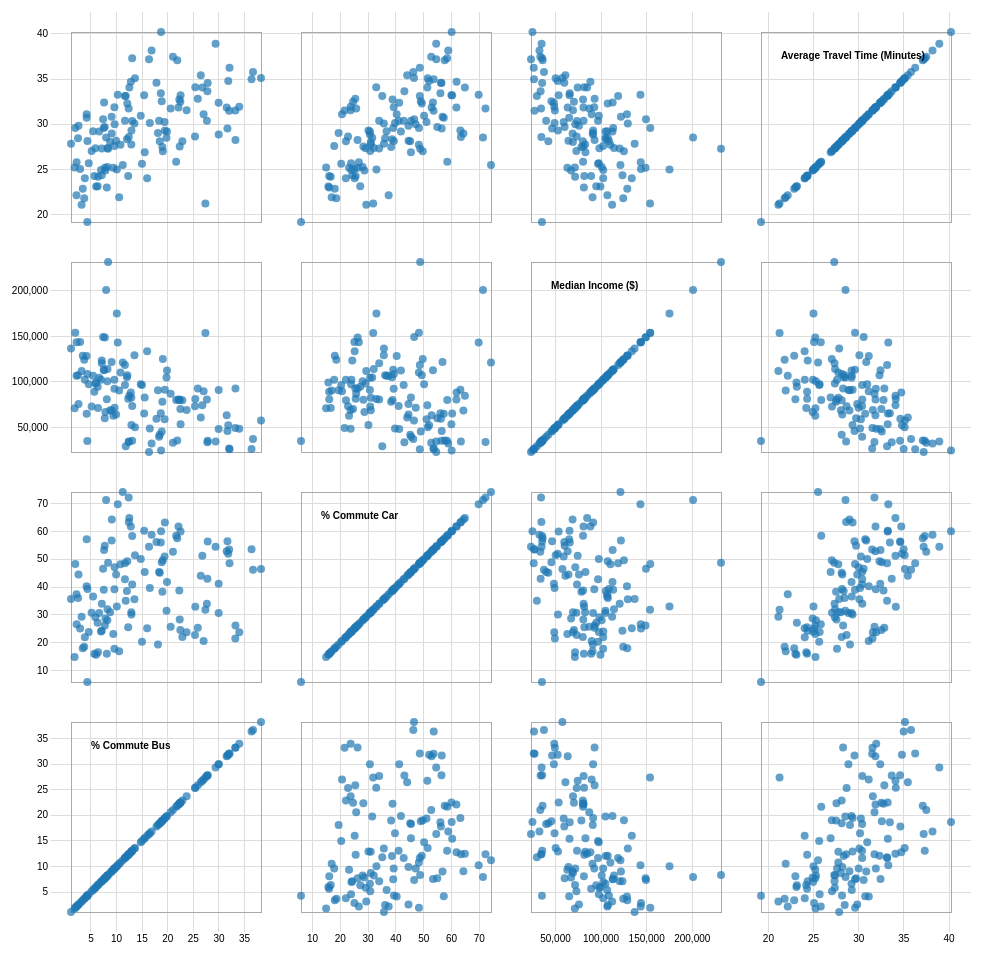
D3 v3 page, settled after 480 driven frames (8 s of simulated time); the page loaded 1 data file(s).



var width = 960,
    size = 230,
    padding = 40;

var x = d3.scale.linear()
    .range([padding / 2, size - padding / 2]);

var y = d3.scale.linear()
    .range([size - padding / 2, padding / 2]);

var xAxis = d3.svg.axis()
    .scale(x)
    .orient("bottom")
    .ticks(6);

var yAxis = d3.svg.axis()
    .scale(y)
    .orient("left")
    .ticks(6);

var color = d3.scale.category10();

d3.csv("travel.csv", function(d) {
    return {
      name: d["name"],
      "Average Travel Time (Minutes)": +d["AVG_TRAVEL_TIME"],
      "Median Income ($)": +d["Median_Income"],
      "% Commute Car": +d["P_Car"],
      "% Commute Bus": +d["P_BUS"]
    };
  }, function(error, data) {
    
  if (error) throw error;

  var domainByTrait = {},
      traits = d3.keys(data[0]).filter(function(d) { return d !== "name"; }),
      n = traits.length;

  traits.forEach(function(trait) {
    domainByTrait[trait] = d3.extent(data, function(d) { return d[trait]; });
  });
  
  console.log(domainByTrait)

  xAxis.tickSize(size * n);
  yAxis.tickSize(-size * n);

  var brush = d3.svg.brush()
      .x(x)
      .y(y)
      .on("brushstart", brushstart)
      .on("brush", brushmove)
      .on("brushend", brushend);

  var svg = d3.select("body").append("svg")
      .attr("width", size * n + padding)
      .attr("height", size * n + padding)
    .append("g")
      .attr("transform", "translate(" + padding + "," + padding / 2 + ")");

  svg.selectAll(".x.axis")
      .data(traits)
    .enter().append("g")
      .attr("class", "x axis")
      .attr("transform", function(d, i) { return "translate(" + (n - i - 1) * size + ",0)"; })
      .each(function(d) { x.domain(domainByTrait[d]); d3.select(this).call(xAxis); });

  svg.selectAll(".y.axis")
      .data(traits)
    .enter().append("g")
      .attr("class", "y axis")
      .attr("transform", function(d, i) { return "translate(0," + i * size + ")"; })
      .each(function(d) { y.domain(domainByTrait[d]); d3.select(this).call(yAxis); });
	

  var cell = svg.selectAll(".cell")
      .data(cross(traits, traits))
    .enter().append("g")
      .attr("class", "cell")
      .attr("transform", function(d) { return "translate(" + (n - d.i - 1) * size + "," + d.j * size + ")"; })
      .each(plot);

  // Titles for the diagonal.
  cell.filter(function(d) { return d.i === d.j; }).append("text")
      .attr("x", padding)
      .attr("y", padding)
      .attr("dy", ".71em")
      .text(function(d) { return d.x; });

  cell.call(brush);

  function plot(p) {
    var cell = d3.select(this);

    x.domain(domainByTrait[p.x]);
    y.domain(domainByTrait[p.y]);

    cell.append("rect")
        .attr("class", "frame")
        .attr("x", padding / 2)
        .attr("y", padding / 2)
        .attr("width", size - padding)
        .attr("height", size - padding);

    cell.selectAll("circle")
        .data(data)
      .enter().append("circle")
        .attr("cx", function(d) { return x(d[p.x]); })
        .attr("cy", function(d) { return y(d[p.y]); })
        .attr("r", 4)
        .style("fill", function(d) { return color(d.name); });
  }

  var brushCell;

  // Clear the previously-active brush, if any.
  function brushstart(p) {
    if (brushCell !== this) {
      d3.select(brushCell).call(brush.clear());
      x.domain(domainByTrait[p.x]);
      y.domain(domainByTrait[p.y]);
      brushCell = this;
    }
  }

  // Highlight the selected circles.
  function brushmove(p) {
    var e = brush.extent();
    svg.selectAll("circle").classed("hidden", function(d) {
      return e[0][0] > d[p.x] || d[p.x] > e[1][0]
          || e[0][1] > d[p.y] || d[p.y] > e[1][1];
    });
  }

  // If the brush is empty, select all circles.
  function brushend() {
    if (brush.empty()) svg.selectAll(".hidden").classed("hidden", false);
  }

});

function cross(a, b) {
  var c = [], n = a.length, m = b.length, i, j;
  for (i = -1; ++i < n;) for (j = -1; ++j < m;) c.push({x: a[i], i: i, y: b[j], j: j});
  return c;
}



### data: travel.csv
name, AVG_TRAVEL_TIME, Median_Income, P_Car, P_BUS
2015, 24.99, 175048, 33, 10.05
2015, 27.02, 125078, 49.64, 19.04
2015, 27.39, 114152, 32.04, 8.238
2015, 25.85, 80223, 58.47, 21.65
2015, 27.29, 231542, 48.73, 8.35
2015, 29.59, 153992, 48.28, 1.939
2015, 30.55, 149265, 46.57, 7.377
2015, 29.23, 106667, 36.65, 5.418
2015, 31.12, 128395, 40.28, 4.151
2015, 27.36, 98143, 29.12, 5.865
2015, 32.41, 112700, 53.32, 7.568
2015, 33.28, 143194, 69.75, 10.24
2015, 29.53, 46283, 56.47, 31.66
2015, 34.07, 74344, 51.29, 26.76
2015, 31.85, 63385, 52.84, 31.51
2015, 31.86, 80703, 61.74, 22.1
2015, 33.45, 65638, 56, 18.65
2015, 30.39, 96667, 42.79, 11.64
2015, 31.75, 87043, 25.73, 20.57
2015, 31.52, 49338, 21.53, 33.2
2015, 32.51, 70238, 24.59, 22.46
2015, 30.4, 80848, 33.98, 27.65
2015, 28.33, 105132, 38.6, 12.03
2015, 29.21, 112500, 41.8, 19.85
2015, 28.86, 91250, 30.65, 29.95
2015, 28.66, 73232, 22.79, 25.32
2015, 28.27, 92885, 26.21, 33.22
2015, 31.11, 89662, 20.62, 27
2015, 28.51, 104775, 31.48, 19.76
2015, 29.03, 90886, 19.39, 18.09
2015, 24.35, 123456, 24.3, 7.111
2015, 25.62, 96650, 20.33, 14.97
2015, 27.6, 102308, 17.81, 9.581
2015, 28.12, 80000, 22.05, 22.86
2015, 25.19, 148766, 26.23, 7.722
2015, 24.29, 81591, 25.53, 12.28
2015, 24.01, 133686, 25.17, 15.98
2015, 22.99, 81128, 16.04, 8.1
2015, 24.95, 102420, 24.01, 6.957
2015, 25.67, 97558, 23.88, 4.579
2015, 21.79, 124306, 18.58, 3.696
2015, 23.1, 99330, 15.71, 6.01
2015, 22.86, 128750, 18.03, 3.4
2015, 27.84, 136797, 35.69, 1.108
2015, 28.15, 108571, 39.28, 4.314
2015, 21.1, 112096, 29.33, 3.179
2015, 27.04, 72904, 30.76, 5.14
2015, 33.21, 53462, 59.94, 22.51
2015, 38.93, 34761, 54.48, 29.34
2015, 30.83, 121776, 56.76, 9.041
2015, 27.74, 110208, 48.25, 10.77
2015, 30.07, 129340, 35.65, 13.5
2015, 24.02, 102339, 22, 3.812
2015, 25.05, 143787, 25.07, 2.889
2015, 27.32, 120417, 33.98, 7.125
2015, 27.49, 78375, 38.28, 18.96
2015, 30.24, 59000, 51, 19.38
2015, 34.06, 84726, 64.8, 12.5
2015, 28.12, 42115, 45.13, 18.44
2015, 29.71, 60036, 54.87, 7.698
... 64 more rows